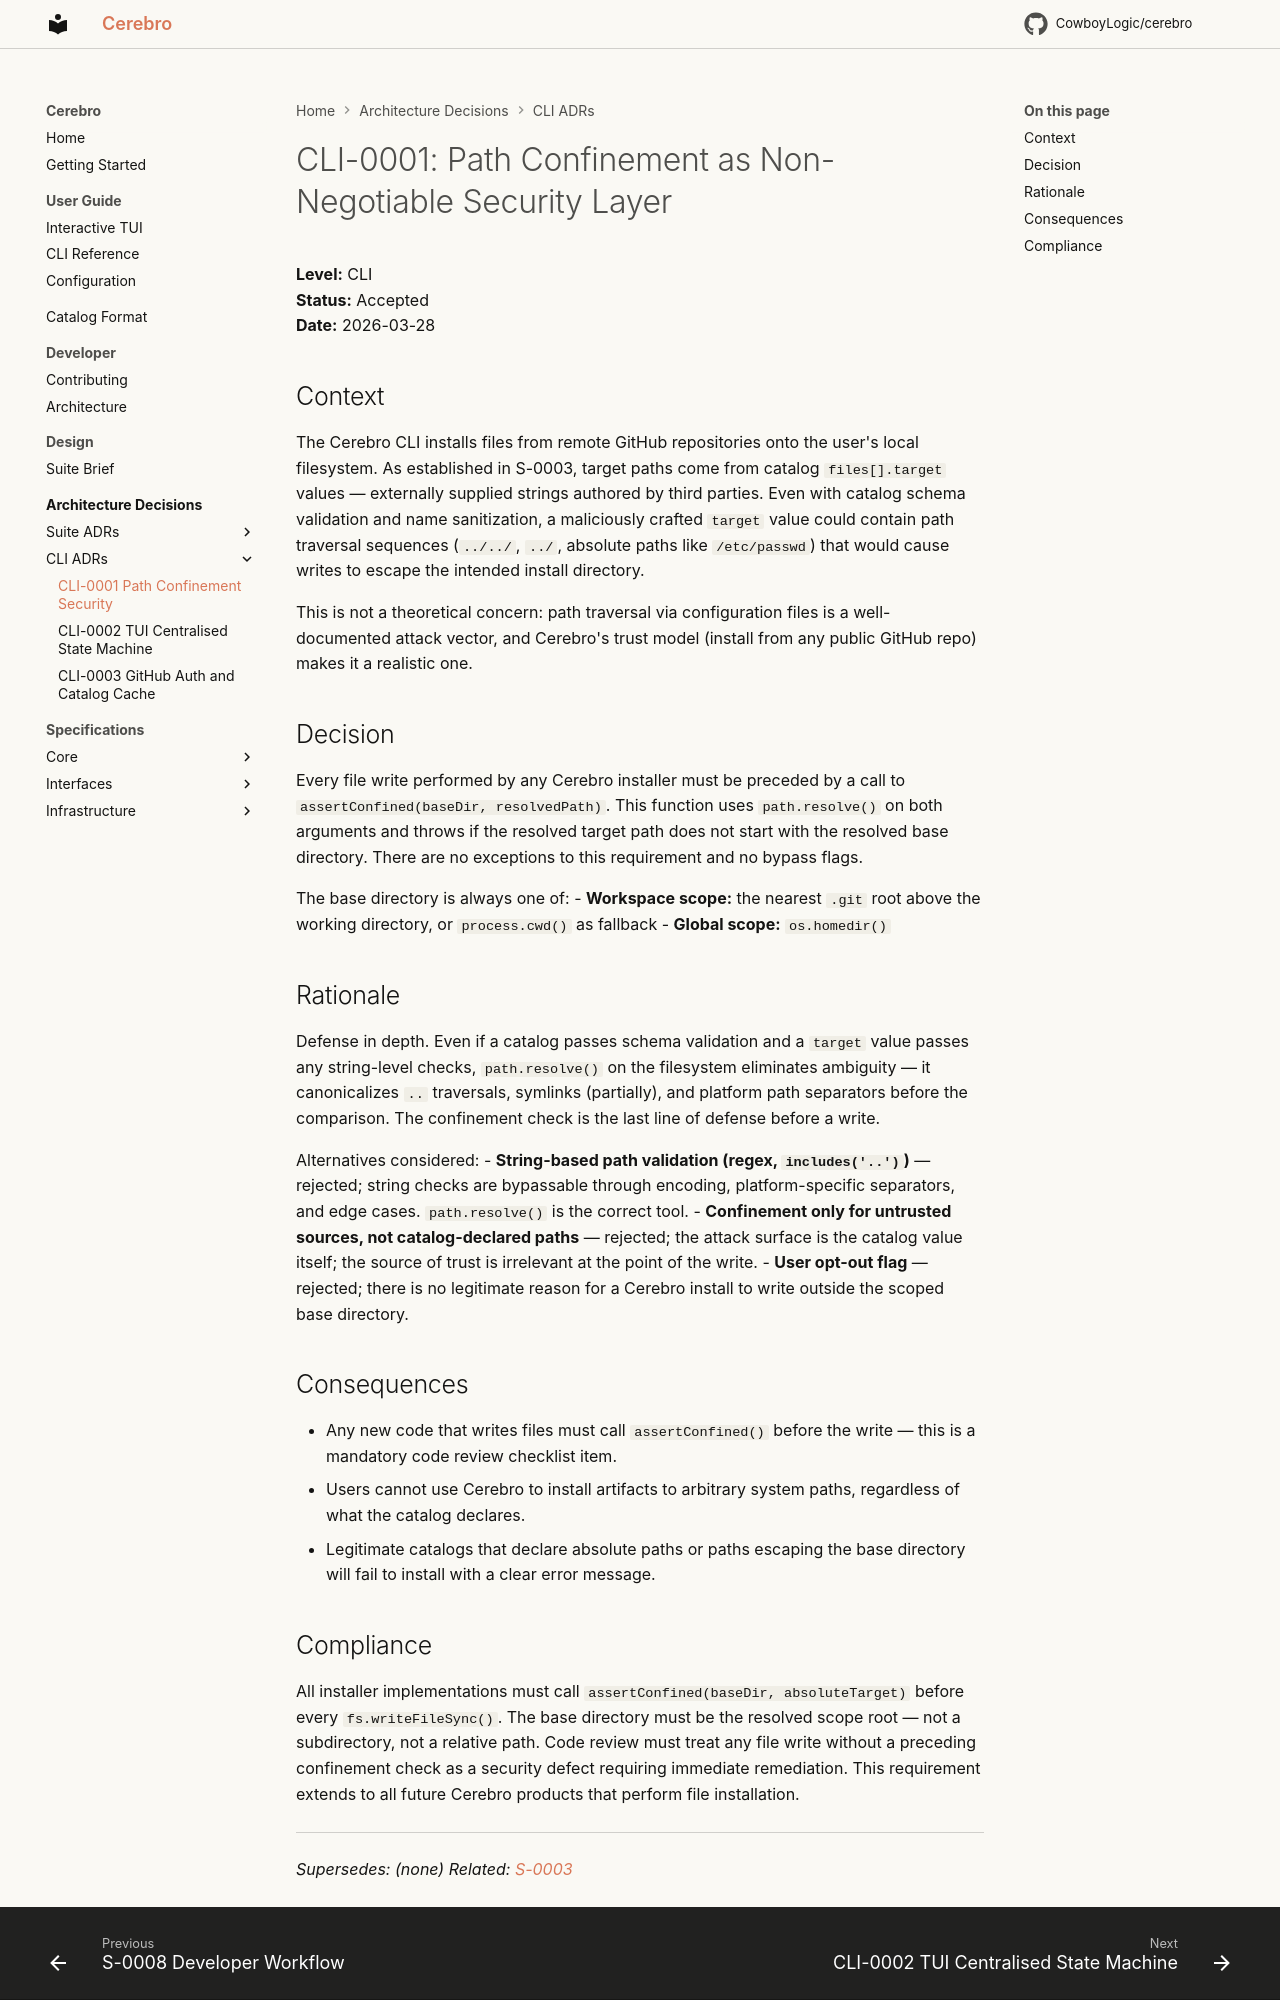

repository: CowboyLogic/cerebro · page: adr/CLI-0001-path-confinement-security/index.html · generator: mkdocs

# CLI-0001: Path Confinement as Non-Negotiable Security Layer

**Level:** CLI<br />
**Status:** Accepted<br />
**Date:** 2026-03-28<br />

## Context

The Cerebro CLI installs files from remote GitHub repositories onto the user's local filesystem. As established in S-0003, target paths come from catalog `files[].target` values — externally supplied strings authored by third parties. Even with catalog schema validation and name sanitization, a maliciously crafted `target` value could contain path traversal sequences (`../../`, `../`, absolute paths like `/etc/passwd`) that would cause writes to escape the intended install directory.

This is not a theoretical concern: path traversal via configuration files is a well-documented attack vector, and Cerebro's trust model (install from any public GitHub repo) makes it a realistic one.

## Decision

Every file write performed by any Cerebro installer must be preceded by a call to `assertConfined(baseDir, resolvedPath)`. This function uses `path.resolve()` on both arguments and throws if the resolved target path does not start with the resolved base directory. There are no exceptions to this requirement and no bypass flags.

The base directory is always one of:
- **Workspace scope:** the nearest `.git` root above the working directory, or `process.cwd()` as fallback
- **Global scope:** `os.homedir()`

## Rationale

Defense in depth. Even if a catalog passes schema validation and a `target` value passes any string-level checks, `path.resolve()` on the filesystem eliminates ambiguity — it canonicalizes `..` traversals, symlinks (partially), and platform path separators before the comparison. The confinement check is the last line of defense before a write.

Alternatives considered:
- **String-based path validation (regex, `includes('..')`)** — rejected; string checks are bypassable through encoding, platform-specific separators, and edge cases. `path.resolve()` is the correct tool.
- **Confinement only for untrusted sources, not catalog-declared paths** — rejected; the attack surface is the catalog value itself; the source of trust is irrelevant at the point of the write.
- **User opt-out flag** — rejected; there is no legitimate reason for a Cerebro install to write outside the scoped base directory.

## Consequences

- Any new code that writes files must call `assertConfined()` before the write — this is a mandatory code review checklist item.
- Users cannot use Cerebro to install artifacts to arbitrary system paths, regardless of what the catalog declares.
- Legitimate catalogs that declare absolute paths or paths escaping the base directory will fail to install with a clear error message.
